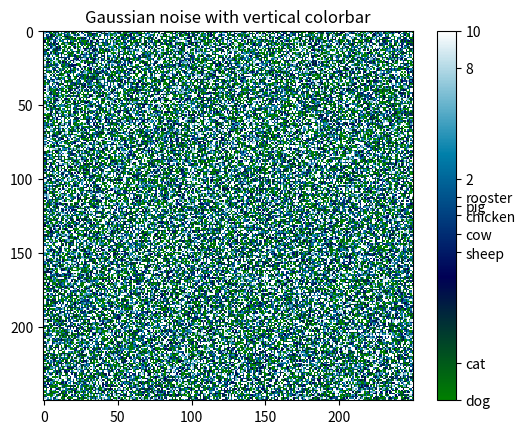

Source code (Python):
"""Produce custom labelling for a colorbar.

[redacted]
"""

import matplotlib.pyplot as plt
import numpy as np
from matplotlib import cm
from numpy.random import randn

# Make plot with vertical (default) colorbar
fig, ax = plt.subplots()

data = np.clip(randn(250, 250)*12, -10, 10)  #250 by 250 array, values clipped to +/-10

cax = ax.imshow(data, interpolation='nearest', cmap=cm.ocean)
ax.set_title('Gaussian noise with vertical colorbar')

# Add colorbar, make sure to specify tick locations to match desired ticklabels
#cbar = fig.colorbar(cax, ticks=[-10, -8, -2,-1, 0, 0.5, 1, 2, 8, 10])
cbar = fig.colorbar(cax, ticks=[-10, -8, -2,-1, 0, 0.5, 1, 2, 8, 10])
cbar.ax.set_yticklabels(['dog', 'cat', 'sheep','cow','chicken','pig','rooster','2','8','10'])# vertically oriented colorbar

plt.show()